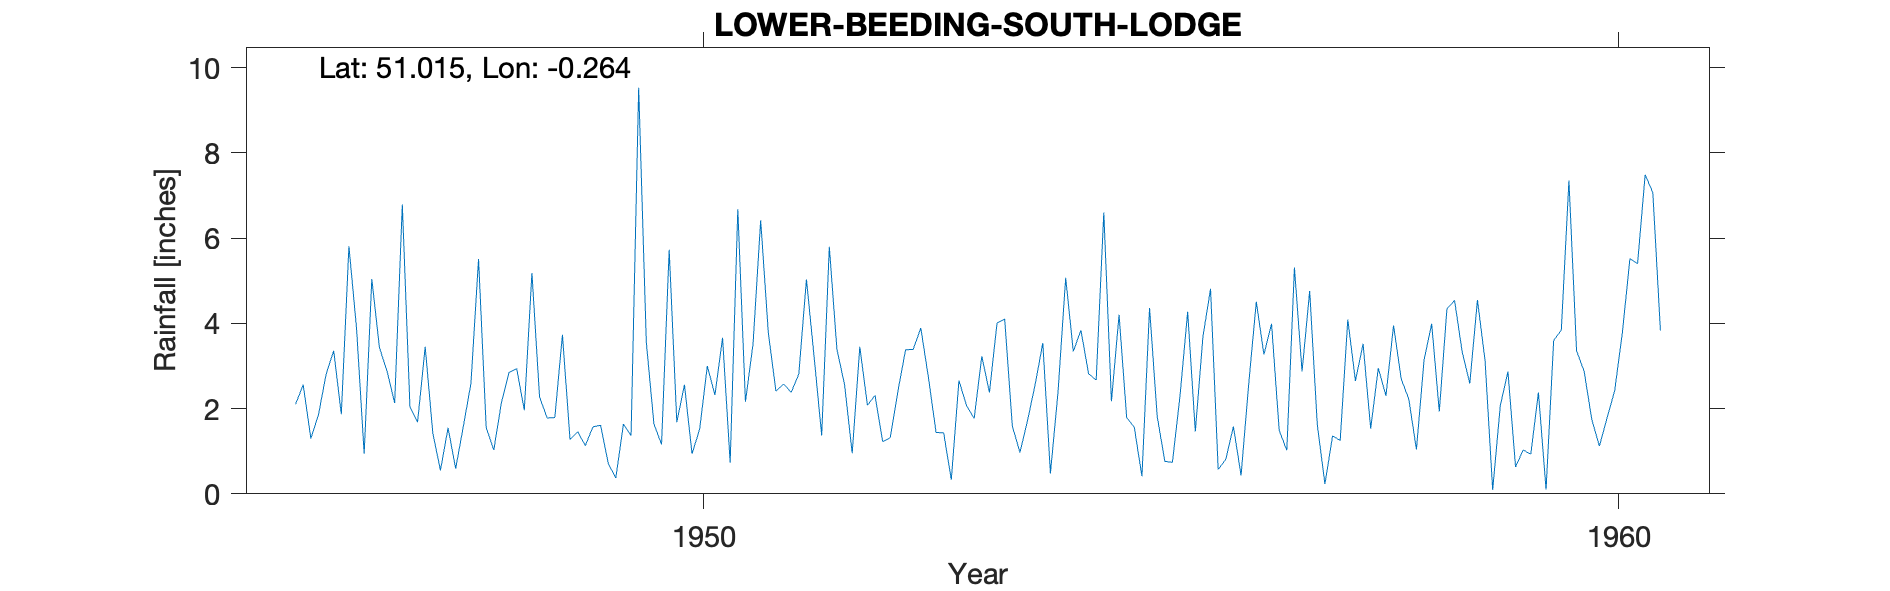

The data file committed next to this chart (first rows):
LOWER-BEEDING-SOUTH-LODGE, , , , , , , , , , , , , , , , , , , , 
Grid ref, TQ219254, Long, -0.2636, Lat, 51.02, Elevation, 225, ft, , , , , , , , , , , , 
Station no, 0495/4/1, , , , , , , , , , , , , , , , , , , 
, 1941, 1942, 1943, 1944, 1945, 1946, 1947, 1948, 1949, 1950, 1951, 1952, 1953, 1954, 1955, 1956, 1957, 1958, 1959, 1960
January, , , , , , 2.1, 2.88, 5.51, 1.27, 1.16, 3.52, 2.56, 1.44, 1.72, 4.2, 4.81, 2.87, 3.95, 3.13, 3.36
February, , , , , , 2.56, 2.13, 1.56, 1.46, 5.73, 6.42, 0.95, 1.43, 2.57, 1.79, 0.57, 4.76, 2.7, 0.09, 2.87
March, , , , , , 1.3, 6.79, 1.03, 1.13, 1.68, 3.78, 3.45, 0.33, 3.54, 1.56, 0.81, 1.62, 2.22, 2.07, 1.74
April, , , , , , 1.85, 2.05, 2.14, 1.57, 2.56, 2.41, 2.08, 2.66, 0.48, 0.41, 1.58, 0.23, 1.04, 2.87, 1.12
May, , , , , , 2.8, 1.68, 2.85, 1.61, 0.94, 2.58, 2.31, 2.07, 2.4, 4.36, 0.43, 1.36, 3.14, 0.63, 1.78
June, , , , , , 3.36, 3.45, 2.94, 0.72, 1.52, 2.38, 1.22, 1.77, 5.07, 1.82, 2.57, 1.25, 3.99, 1.03, 2.42
July, , , , , , 1.87, 1.43, 1.96, 0.37, 3, 2.81, 1.32, 3.23, 3.34, 0.76, 4.51, 4.09, 1.93, 0.93, 3.77
August, , , , , , 5.81, 0.55, 5.18, 1.64, 2.32, 5.03, 2.41, 2.38, 3.84, 0.74, 3.27, 2.65, 4.34, 2.38, 5.52
September, , , , , , 3.88, 1.55, 2.27, 1.37, 3.66, 3.23, 3.38, 4.01, 2.82, 2.31, 3.99, 3.52, 4.54, 0.1, 5.4
October, , , , , , 0.94, 0.59, 1.78, 9.53, 0.73, 1.37, 3.39, 4.1, 2.67, 4.27, 1.49, 1.53, 3.33, 3.6, 7.49
November, , , , , , 5.04, 1.58, 1.79, 3.56, 6.68, 5.8, 3.89, 1.59, 6.6, 1.46, 1.02, 2.95, 2.59, 3.84, 7.07
December, , , , , , 3.43, 2.59, 3.73, 1.64, 2.16, 3.39, 2.73, 0.97, 2.17, 3.69, 5.31, 2.3, 4.55, 7.35, 3.83
Total, , , , , , 34.94, 27.27, 32.74, 25.87, 32.14, 42.72, 29.69, 25.98, 37.22, 27.37, 30.36, 29.13, 38.32, 28.02, 46.37
1943 Jan not a value, , , , , , , , , , , , , , , , , , , , 
